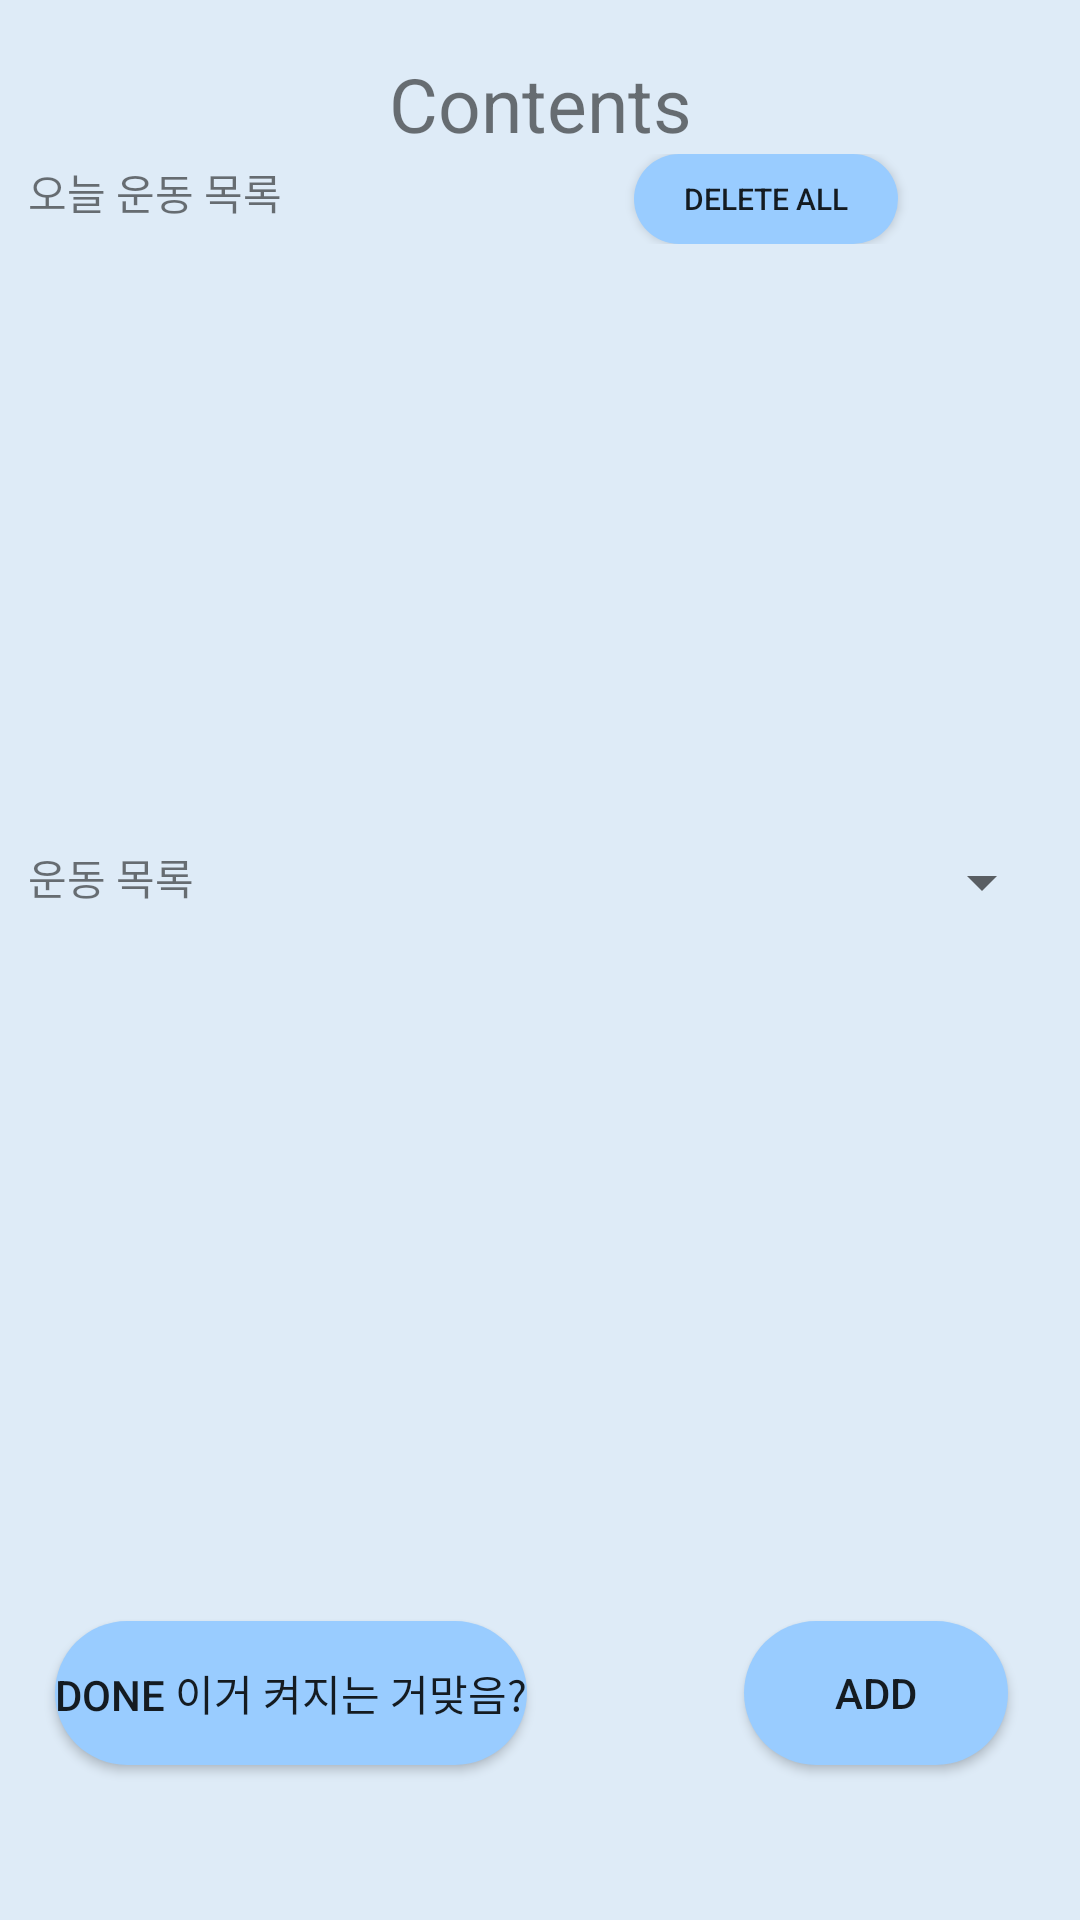

Reconstruct the res/layout file that produces this screen, plus the resources it refers to.
<!-- AndroidManifest.xml: application theme Theme.UcanHealth -->
<!-- res/layout/exercise_setting_using_scheduler.xml -->
<?xml version="1.0" encoding="utf-8"?>
<androidx.constraintlayout.widget.ConstraintLayout
    xmlns:android="http://schemas.android.com/apk/res/android"
    xmlns:app="http://schemas.android.com/apk/res-auto"
    xmlns:tools="http://schemas.android.com/tools"
    android:background="@color/back_color"
    android:layout_width="match_parent"
    android:layout_height="match_parent">

    <androidx.constraintlayout.widget.ConstraintLayout
        android:layout_width="344dp"
        android:layout_height="600dp"
        app:layout_constraintBottom_toBottomOf="parent"
        app:layout_constraintEnd_toEndOf="parent"
        app:layout_constraintHorizontal_bias="0.492"
        app:layout_constraintStart_toStartOf="parent"
        app:layout_constraintTop_toTopOf="parent"
        app:layout_constraintVertical_bias="0.109">


        <TextView
            android:id="@+id/textView5"
            android:layout_width="match_parent"
            android:layout_height="wrap_content"
            android:layout_marginBottom="160dp"
            android:text="Contents"
            android:gravity="center"
            android:textAlignment="center"
            android:textSize="25sp"
            app:layout_constraintBottom_toBottomOf="parent"
            app:layout_constraintEnd_toEndOf="parent"
            app:layout_constraintStart_toStartOf="parent"
            app:layout_constraintTop_toTopOf="parent"
            app:layout_constraintVertical_bias="0.033" />


        <LinearLayout
            android:id="@+id/constraintLayout"
            android:layout_width="342dp"
            android:layout_height="450dp"
            android:orientation="vertical"
            app:layout_constraintBottom_toBottomOf="parent"
            app:layout_constraintEnd_toEndOf="parent"
            app:layout_constraintHorizontal_bias="0.6"
            app:layout_constraintStart_toStartOf="parent"
            app:layout_constraintTop_toBottomOf="@+id/textView5"
            app:layout_constraintVertical_bias="0.0">
            <LinearLayout
                android:layout_width="match_parent"
                android:layout_height="wrap_content"
                android:orientation="horizontal">
                <TextView
                    android:layout_width="152dp"
                    android:layout_height="wrap_content"
                    android:text="오늘 운동 목록" />

                <Button
                    android:id="@+id/deleteAllBtn"
                    android:layout_width="wrap_content"
                    android:layout_height="30dp"
                    android:text="delete all"
                    android:background="@drawable/rounded_button2"
                    android:textSize="10dp"
                    android:layout_marginLeft="50dp"/>
            </LinearLayout>

            <ScrollView
                android:layout_width="match_parent"
                android:layout_height="match_parent"
                android:layout_weight="1">
                <LinearLayout
                    android:id="@+id/todayExerciseListContainer"
                    android:layout_width="match_parent"
                    android:layout_height="match_parent"
                    android:orientation="vertical">

                </LinearLayout>
            </ScrollView>
            <LinearLayout
                android:layout_width="match_parent"
                android:layout_height="wrap_content"
                android:orientation="horizontal"
                android:layout_marginTop="5dp">
                <TextView
                    android:layout_width="152dp"
                    android:layout_height="wrap_content"
                    android:text="운동 목록" />
                <Spinner
                    android:id="@+id/spinner"
                    android:layout_width="match_parent"
                    android:layout_height="wrap_content" />
            </LinearLayout>


            <ScrollView
                android:layout_width="match_parent"
                android:layout_height="match_parent"
                android:layout_weight="1">
                <LinearLayout
                    android:id="@+id/exerciseListContainer"
                    android:layout_width="match_parent"
                    android:layout_height="match_parent"
                    android:orientation="vertical">

                </LinearLayout>
            </ScrollView>
        </LinearLayout>

        <Button
            android:id="@+id/closeBtn"
            android:layout_width="wrap_content"
            android:layout_height="wrap_content"
            android:text="Done 이거 켜지는 거맞음?"
            android:background="@drawable/rounded_button2"
            app:layout_constraintBottom_toBottomOf="parent"
            app:layout_constraintEnd_toStartOf="@+id/addBtn"
            app:layout_constraintHorizontal_bias="0.125"
            app:layout_constraintStart_toStartOf="parent"
            app:layout_constraintTop_toBottomOf="@+id/constraintLayout"
            app:layout_constraintVertical_bias="0.709" />

        <Button
            android:id="@+id/addBtn"
            android:layout_width="wrap_content"
            android:layout_height="wrap_content"
            android:text="add"
            android:background="@drawable/rounded_button2"
            app:layout_constraintBottom_toBottomOf="parent"
            app:layout_constraintEnd_toEndOf="parent"
            app:layout_constraintHorizontal_bias="0.937"
            app:layout_constraintStart_toStartOf="parent"
            app:layout_constraintTop_toTopOf="parent"
            app:layout_constraintVertical_bias="0.971" />


    </androidx.constraintlayout.widget.ConstraintLayout>


</androidx.constraintlayout.widget.ConstraintLayout>
<!-- resources referenced by this layout -->
<resources>
  <color name="back_color">#DEEBF7</color>
  <!-- drawable rounded_button2 (drawable) -->
  <?xml version="1.0" encoding="utf-8"?>
  <selector xmlns:android="http://schemas.android.com/apk/res/android">
      <item>
          <shape android:shape="rectangle">
              <solid android:color="@color/button2_color"/>
              <corners android:radius="50dp"/>
          </shape>
      </item>
  </selector>
  <style name="Theme.UcanHealth" parent="Theme.AppCompat.Light.NoActionBar">
          
          <item name="colorPrimary">@color/white</item>
          <item name="colorPrimaryVariant">@color/purple_700</item>
          <item name="colorOnPrimary">@color/white</item>
          
          <item name="colorSecondary">@color/teal_200</item>
          <item name="colorSecondaryVariant">@color/teal_700</item>
          <item name="colorOnSecondary">@color/black</item>
          
          <item name="android:statusBarColor">@color/button2_color</item>
          
          
      </style>
  <color name="button2_color">#99ccff</color>
  <color name="white">#FFFFFFFF</color>
  <color name="purple_700">#FF3700B3</color>
  <color name="teal_200">#FF03DAC5</color>
  <color name="teal_700">#FF018786</color>
  <color name="black">#FF000000</color>
</resources>
